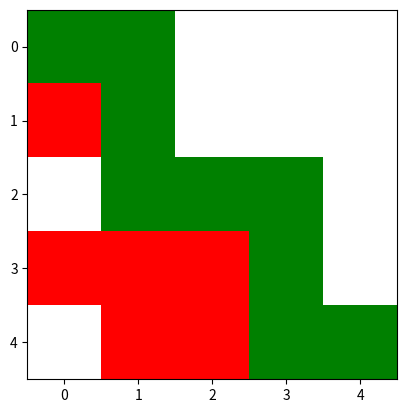

This chart was generated by the following Python code: (Note: this script raises an exception after producing the figure.)
import random
import math
import numpy as np
import matplotlib.pyplot as plt
from matplotlib.colors import ListedColormap

class Coord:
    _X: bytes
    _Y: bytes

    def __init__(self, X: int, Y: int):
        self.coord = (X, Y)

    @property
    def X(self):
        return self.coord[0]

    @property
    def Y(self):
        return self.coord[1]

    def into_list(self, coord_list: list):
        for coord in coord_list:
            if coord.X == self.X and coord.Y == self.Y:
                return True
        return False


class Cell:
    _coord: Coord
    _g_value: float
    _f_value: float
    _last_coord: Coord
    _visited_status: bool

    def __init__(self, coord: Coord, g: float, f: float, last: Coord, visited: bool = False):
        self._coord, self._g_value, self._f_value, self._last_coord, self._visited_status = coord, g, f, last, visited
    
    @property
    def coord(self):
        return self._coord
    
    @property
    def g(self):
        return self._g_value
    
    @g.setter
    def g(self, g):
        self._g_value = g

    @property
    def f(self):
        return self._f_value
    
    @f.setter
    def f(self, f):
        self._f_value = f

    @property
    def last(self):
        return self._last_coord
    
    @last.setter
    def last(self, last):
        self._last_coord = last

    @property
    def visited(self):
        return self._visited_status
    
    @visited.setter
    def visited(self, visited):
        self._visited_status = visited
     

class Map:
    _rows: int
    _colums: int
    _start_cell: Coord
    _final_cell: Coord

    OPEN: int = 0
    WALL: int = 1
    WEIGHTS: list = [0.8, 0.2]
    # DIRECTIONS = [(-1, 1), (0, 1), (1, 1), (-1, 0), (1, 0), (-1, -1), (0, -1), (1, -1)]  # Diagonal movement
    DIRECTIONS = [(0, 1), (-1, 0), (1, 0), (0, -1)]  # Non diagonal movement
    COLOR_MAP = ListedColormap(['white', 'black', 'red', 'green'], [0, 1, 2, 3], N=4)

    def __init__(self, rows: int, colums: int, start_cell: Coord, final_cell: Coord):
        self._rows = rows
        self._colums = colums
        self._start_cell = start_cell
        self._final_cell = final_cell
        self._cell_map = np.empty(shape=(self._rows, self._colums), dtype=Cell)
        self._wall_map = np.empty(shape=(self._rows, self._colums), dtype=int)
        for i in range(self._rows):
            for j in range(self._colums):
                self._cell_map[i][j] = Cell(coord=Coord(i, j), g=9999, f=9999, last=None, visited=False)
                self._wall_map[i][j] = random.choices([0, 1], weights=Map.WEIGHTS)[0] if not Coord(i, j).into_list([start_cell, final_cell]) else 0

    @property
    def s_cell(self) -> Coord:
        return self._start_cell
    
    @property
    def f_cell(self) -> Coord:
        return self._final_cell
    
    @property
    def wall_map(self):
        return self._wall_map

    def is_wall(self, coord: Coord) -> int:
        return self._wall_map[coord.X][coord.Y] == Map.WALL

    @property
    def map(self):
        return self._cell_map
    
    def set_cell(self, cell: Cell, coord: Coord):
        self._cell_map[coord.X][coord.Y] = cell

    def get_cell(self, coord: Coord) -> Cell:
        return self._cell_map[coord.X][coord.Y]
    
    """@staticmethod
    def euc_dist(coord_1: Coord, coord_2: Coord) -> float:
        return math.sqrt((coord_1.X - coord_2.X)**2 + (coord_1.Y - coord_2.Y)**2)"""

    @staticmethod
    def euc_dist(coord_1: Coord, coord_2: Coord) -> float:
        return (coord_1.X - coord_2.X) + (coord_1.Y - coord_2.Y)

    @staticmethod
    def _f_calc(act_cell: Coord, f_cell: Coord, g_value: float) -> float:
        # Heuristic calculation f = g + h
        return g_value + Map.euc_dist(f_cell, act_cell)

    def less_f_neights(self) -> Cell:
        less_f = 9999
        less_f_cell = None
        for i, j in np.ndindex(self.map.shape):
            selected_cell = self.get_cell(Coord(i, j))
            if selected_cell.visited:  # If cell already visited, ignore
                continue
            if selected_cell.f <= less_f and not self.is_wall(selected_cell.coord): # If f is less than the previous and cell is not a wall
                less_f = selected_cell.f
                less_f_cell = selected_cell
        if less_f_cell is None:
            import sys
            print("No maze possible")
            sys.exit()
        return less_f_cell

    def recalculate_neight_params(self, coord: Coord):
        for mov in Map.DIRECTIONS:  # Iterate over neight to the actual Cell
            if (self._rows - 1 < coord.X + mov[0]) or (coord.X + mov[0] < 0) or \
               (self._colums - 1 < coord.Y + mov[1]) or (coord.Y + mov[1] < 0):  # Cell exists
                continue
            selected_cell = self.get_cell(Coord(coord.X + mov[0], coord.Y + mov[1]))
            if self.is_wall(selected_cell.coord):
                continue
            # Update neight values
            g = self.get_cell(coord).g + 1
            f = Map._f_calc(selected_cell.coord, self.f_cell, g)
            if f < selected_cell.f:
                selected_cell.g = g
                selected_cell.f = f
                selected_cell.last = coord
    
    def backtracking(self):
        cell = self.get_cell(self.s_cell)
        path = [cell.coord]
        current_f = cell.f
        while not cell.coord.into_list([self.f_cell]):
            for mov in Map.DIRECTIONS:
                if (self._rows - 1 < cell.coord.X + mov[0]) or (cell.coord.X + mov[0] < 0) or \
                   (self._colums - 1 < cell.coord.Y + mov[1]) or (cell.coord.Y + mov[1] < 0):  # Cell exists
                    continue
                neight_cell = self.get_cell(Coord(cell.coord.X + mov[1], cell.coord.Y + mov[0]))
                if neight_cell.f < current_f and not self.is_wall(neight_cell.coord):
                    current_f = neight_cell.f
                    current_neight_cell = neight_cell
            cell = current_neight_cell
            path.append(cell.coord)
        return np.array([path[i].coord for i in range(len(path))])
            
    def print_matrix(self, path_map: np.ndarray):
        aux_map = np.array(self._wall_map) + np.array([[2 if cell.visited else 0 for cell in row] for row in self._cell_map]) + path_map
        plt.imshow(aux_map, cmap=Map.COLOR_MAP)
        plt.draw()
        plt.pause(0.2)
    
    def print_f_matrix(self):
        """DEBUG"""
        a = np.zeros((5, 5), dtype=float)
        for i in range(self.map.shape[0]):
            for j in range(self.map.shape[1]):
                a[i][j] = self.get_cell(Coord(i, j)).f
    

def resolve_a_star(map: Map):
    path_map = np.zeros(shape=(map.wall_map.shape[0], map.wall_map.shape[1]), dtype=int)
    # Initialize visited list first cell
    map.set_cell(
        cell=Cell(
            coord=map.s_cell,
            g=0,
            f=Map.euc_dist(map.f_cell, map.s_cell),
            last=None,
            visited=True),
        coord=map.s_cell
        )
    
    # Fill the map
    act_cell_coord = map.s_cell
    while not map.get_cell(map.f_cell).visited:  # While the f_cell was not visited -> Continue
        map.recalculate_neight_params(act_cell_coord)
        less_f_cell = map.less_f_neights()
        map.get_cell(less_f_cell.coord).visited = True
        map.print_matrix(path_map)
        act_cell_coord = less_f_cell.coord

    # Backtracking
    path = map.backtracking()

    # DEBUG
    for i in range(len(path)):
        print(f"{path[i]}")
    
    # Print path
    path_map[path[:, 0], path[:, 1]] = 1
    map.print_matrix(path_map)

def main():
    # TODO
    # Organize classes into different folders
    # Document all code
    # Fix Bugs - Ufffff
    # PR and README.md
    rows, columns = 5, 5
    map = Map(rows, columns, Coord(0, 0), Coord(rows - 1, columns - 1))
    resolve_a_star(map)


if __name__ == '__main__':
    main()